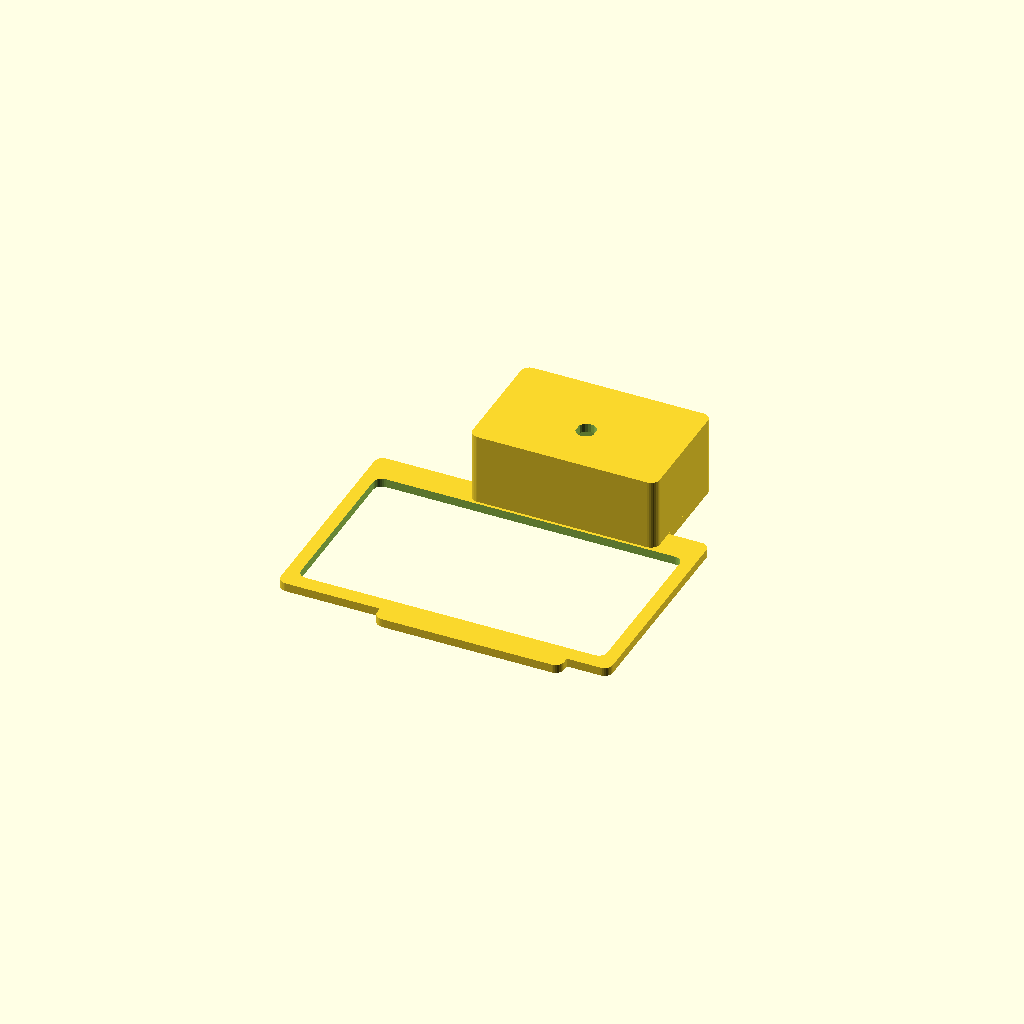
Cell 1 — every parameter at its default value.
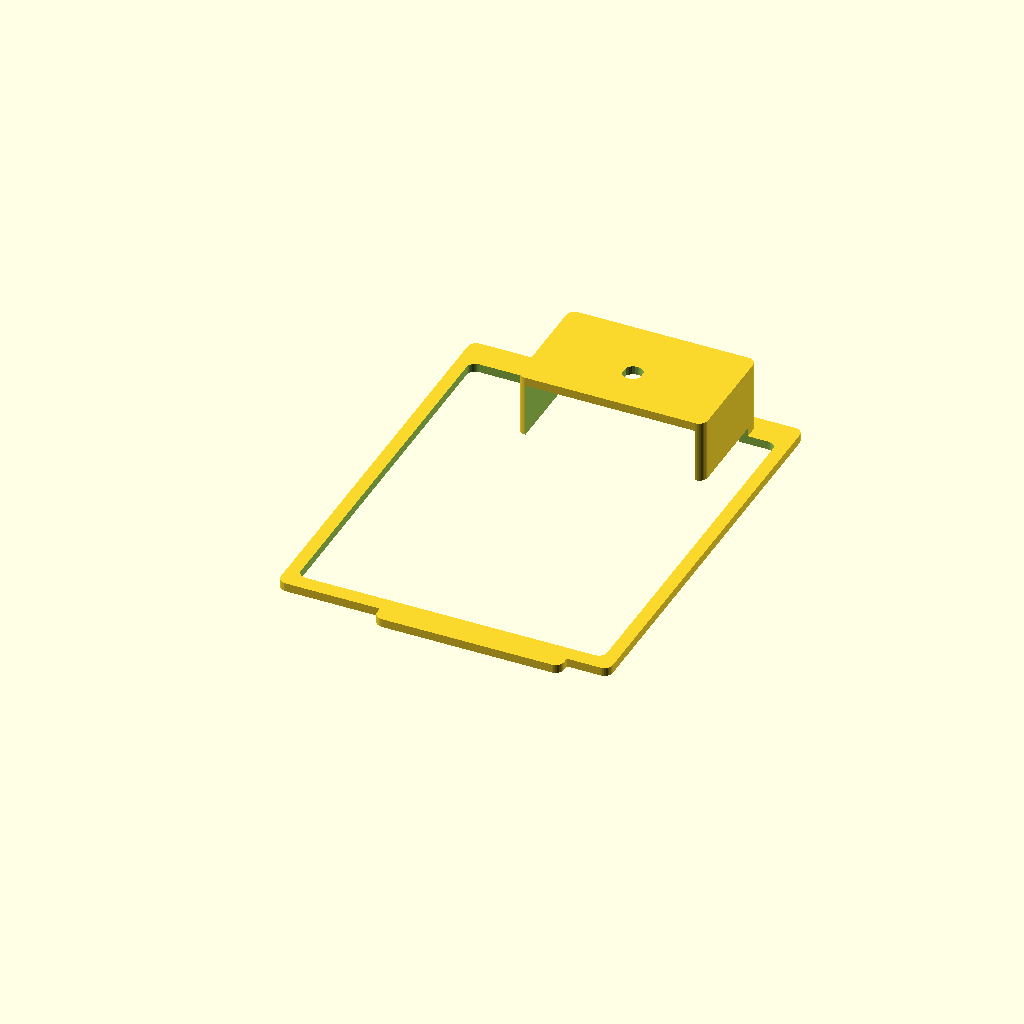
Cell 2 — gdWidth set to 140, the other parameters unchanged.
One fixed orthographic camera (rotation 55°, 0°, 25°; colour scheme Cornfield) for every cell.
OpenSCAD source file enclosure/scadModel/arduino.scad:
//
// OpenPump Controller Enclosure, Copyright (c) 2014 Swansea University
// Arduino connectors library, Copyright (c) 2013 Kelly Egan
//
// The MIT License (MIT)
//
// Permission is hereby granted, free of charge, to any person obtaining a copy of this software 
// and associated documentation files (the "Software"), to deal in the Software without restriction, 
// including without limitation the rights to use, copy, modify, merge, publish, distribute, sublicense,
// and/or sell copies of the Software, and to permit persons to whom the Software is furnished to do 
// so, subject to the following conditions:
//
// The above copyright notice and this permission notice shall be included in all copies or substantial
// portions of the Software.
//
// THE SOFTWARE IS PROVIDED "AS IS", WITHOUT WARRANTY OF ANY KIND, EXPRESS OR IMPLIED, INCLUDING BUT 
// NOT LIMITED TO THE WARRANTIES OF MERCHANTABILITY, FITNESS FOR A PARTICULAR PURPOSE AND NONINFRINGEMENT. 
// IN NO EVENT SHALL THE AUTHORS OR COPYRIGHT HOLDERS BE LIABLE FOR ANY CLAIM, DAMAGES OR OTHER LIABILITY,
// WHETHER IN AN ACTION OF CONTRACT, TORT OR OTHERWISE, ARISING FROM, OUT OF OR IN CONNECTION WITH THE 
// SOFTWARE OR THE USE OR OTHER DEALINGS IN THE SOFTWARE.
//

include <pins.scad>

gdWidth = 70;
gdLength = 110;
gdXOffset = gdLength-36;
gdYOffset = -1;

enclosureLid(MEGA2560);
//enclosure(MEGA2560);

//Constructs a roughed out arduino board
//Current only USB, power and headers
module arduino(boardType = UNO) {
	//The PCB with holes
	difference() {
		color("SteelBlue") 
			boardShape( boardType );
		translate([0,0,-pcbHeight * 0.5]) holePlacement(boardType = boardType)
			color("SteelBlue") cylinder(r = mountingHoleRadius, h = pcbHeight * 2, $fn=32);
	}
	//Add all components to board
	components( boardType = boardType, component = ALL );
}

//Creates a bumper style enclosure that fits tightly around the edge of the PCB.
module bumper( boardType = UNO, mountingHoles = false ) {
	bumperBaseHeight = 2;
	bumperHeight = bumperBaseHeight + pcbHeight + 0.5;
	dimensions = boardDimensions(boardType);

	difference() {
		union() {
			//Outer rim of bumper
			difference() {
				boardShape(boardType = boardType, offset=1.4, height = bumperHeight);
				translate([0,0,-0.1])
					boardShape(boardType = boardType, height = bumperHeight + 0.2);
			}

			//Base of bumper	
			difference() {
				boardShape(boardType = boardType, offset=1, height = bumperBaseHeight);
				translate([0,0, -0.1])
					boardShape(boardType = boardType, offset=-2, height = bumperHeight + 0.2);
			}

			//Board mounting holes
			holePlacement(boardType=boardType)
				cylinder(r = mountingHoleRadius + 1.5, h = bumperBaseHeight, $fn = 32);

			//Bumper mounting holes (exterior)
			if( mountingHoles ) {
				difference() {	
					hull() {
						translate([-6, (dimensions[1] - 6) / 2, 0])
							cylinder( r = 6, h = pcbHeight + 2, $fn = 32 );
						translate([ -0.5, dimensions[0] / 2 - 9, 0]) 
							cube([0.5, 12, bumperHeight]);
					}
					translate([-6, (dimensions[0] - 6) / 2, 0])
						mountingHole(holeDepth = bumperHeight);
				}
				difference() {	
					hull() {
						translate([dimensions[0] + 6, (dimensions[1] - 6) / 2,0])
							cylinder( r = 6, h = pcbHeight + 2, $fn = 32 );
						translate([ dimensions[0], dimensions[1] / 2 - 9, 0]) 
							cube([0.5, 12, bumperHeight]);
					}
					translate([dimensions[0] + 6, (dimensions[1] - 6) / 2,0])
						mountingHole(holeDepth = bumperHeight);
				}
			}
		}
		translate([0,0,-0.5])
		holePlacement(boardType=boardType)
			cylinder(r = mountingHoleRadius, h = bumperHeight, $fn = 32);	
		translate([0, 0, bumperBaseHeight]) {
			components(boardType = boardType, component = ALL, offset = 1);
		}
		translate([4,(dimensions[1] - dimensions[1] * 0.4)/2,-1])
			cube([dimensions[0] -8,dimensions[1] * 0.4,bumperBaseHeight + 2]);
	}
}

//Setting for enclosure mounting holes (Not Arduino mounting)
NOMOUNTINGHOLES = 0;
INTERIORMOUNTINGHOLES = 1;
EXTERIORMOUNTINGHOLES = 2;

module prism(l, w, h) {
	linear_extrude(height = l) polygon(points = [
		[0, 0],
		[w, 0],
		[0, h]
	], paths=[[0,1,2,0]]);
}

//Create a board enclosure
module enclosure(boardType = UNO, wall = 3, offset = 3, heightExtension = 10, cornerRadius = 3, mountType = TAPHOLE) {
	standOffHeight = 5;

	dimensions = boardDimensions(boardType);
	boardDim = boardDimensions(boardType);
	pcbDim = pcbDimensions(boardType);

	enclosureWidth = pcbDim[0] + (wall + offset) * 2;
	enclosureDepth = pcbDim[1] + (wall + offset) * 2;
	enclosureHeight = boardDim[2] + wall + standOffHeight + heightExtension;

	gdHeight = enclosureHeight *0.4;
	gdOffset = (enclosureHeight * 0.7)-wall;



	union() {
		difference() {
			//Main box shape
			boundingBox(boardType = boardType, height = enclosureHeight, offset = wall + offset, include=PCB, cornerRadius = wall);
	
			translate([ 0, 0, wall]) {
				//Interior of box
				boundingBox(boardType = boardType, height = enclosureHeight, offset = offset, include=PCB, cornerRadius = wall);
	
				//Punch outs for USB and POWER
				translate([0, 0, standOffHeight]) {
					components(boardType = boardType, offset = 1, extension = wall + offset + 10);
				}
			}
			
			//Holes for lid clips
			translate([0, enclosureDepth * 0.75 - (offset + wall), enclosureHeight]) {
				translate([-offset, 0, 0])
					rotate([0, 180, 90]) clipHole(clipHeight = 10, holeDepth = wall + 0.2);
				translate([offset + boardDim[0], 0, 0])
					rotate([0, 180, 270]) clipHole(clipHeight = 10, holeDepth = wall + 0.2);
			}
		
			translate([0, enclosureDepth * 0.25 - (offset + wall), enclosureHeight]) {
				translate([-offset, 0, 0])
					rotate([0, 180, 90]) clipHole(clipHeight = 10, holeDepth = wall + 0.2);
				translate([offset + dimensions[0], 0, 0])
					rotate([0, 180, 270]) clipHole(clipHeight = 10, holeDepth = wall + 0.2);
			}

            //remove section for Gameduino
            translate([gdXOffset,gdYOffset,gdOffset]){
			    rotate([0,0,90])
                    //boundingBox(boardType=boardType,height = gameduinoHeight,offset=wall+offset, cornerRadius=wall);  
                    roundedCube( [gdWidth+(wall*2),gdLength+(wall*2), gdHeight], cornerRadius=wall);
            }
	 
		}
		translate([0, 0, wall]) {
			standoffs(boardType = boardType, height = standOffHeight, mountType = mountType);
		}


        difference() {		
		    translate([gdXOffset,gdYOffset,gdOffset]){
			    rotate([0,0,90]) { 
				    difference(){
					    //Gameduino Box
                        roundedCube( [gdWidth+(wall*2),gdLength+(wall*2), gdHeight], cornerRadius=wall);
                  
					    //Interior of Gameduino box
					    translate([ wall, wall, wall]) {
						    //boundingBox(boardType = boardType, height = gameduinoHeight, offset = offset, cornerRadius = wall);
						    roundedCube( [gdWidth,gdLength,gdHeight], cornerRadius=wall);
                            
					    }
                    }
			    }
		    }

            //Removing main box section from Gameduino box
       		boundingBox(boardType = boardType, height = enclosureHeight+gdOffset, offset = offset, include=PCB, cornerRadius = wall);

        }
        
	}


    //right hand supports    
    translate([enclosureWidth-offset-cornerRadius,gdYOffset+wall,gdOffset+1]) 
        rotate([-90,0,0]) {
            
            minkowski() {
               	prism(gdWidth,gdXOffset-enclosureWidth+cornerRadius , gdOffset); //l,w,h
    
                translate([0,1,0])
	                rotate([90,90,0])
                       	cylinder(r=cornerRadius,h=1,$fn=32);
            }
    }

    //left hand supports

   translate([-offset-wall,gdWidth+gdYOffset+wall,gdOffset+1]) 
        rotate([-90,0,180]) {
            
            minkowski() {
               	prism(gdWidth,gdOffset+wall+cornerRadius+1.49+7 , gdOffset); //l,w,h
    
                translate([0,1,0])
	                rotate([90,90,0])
                       	cylinder(r=cornerRadius,h=1,$fn=32);
            }
    }

}


//Create a snap on lid for enclosure
module enclosureLid( boardType = UNO, wall = 3, offset = 3, cornerRadius = 3, ventHoles = false) {
	dimensions = boardDimensions(boardType);
	boardDim = boardDimensions(boardType);
	pcbDim = pcbDimensions(boardType);

	enclosureWidth = pcbDim[0] + (wall + offset) * 2;
	enclosureDepth = pcbDim[1] + (wall + offset) * 2;

    prismAdj = enclosureDepth-gdWidth-(wall*2)-(cornerRadius*2)+4.5;
    prismOpp = 25;
    prismAngle = atan(prismOpp/prismAdj);

	difference() {
		union() {

			boundingBox(boardType = boardType, height = wall, offset = wall + offset, include=PCB, cornerRadius = wall);

            translate([-wall*2,gdWidth-wall-1.5,wall])

                    difference() {

 							//Encoder panel cutout
							roundedCube( [enclosureWidth,prismAdj+(wall*2), prismOpp], cornerRadius=wall);

                        //cable cutout
                        translate([enclosureWidth-23,prismAdj+10,3])
                            rotate([90,0,0])
                        		   cube([15,6,20]);


                        //encoder cutout
                        translate([enclosureWidth/2-3.1,prismAdj/2-3.5,0])  
                            //rotate([prismAngle+180,90,270])
                                resize([6.2,7,0], auto=true)
                                    linear_extrude(height=100)
                                        import("rotary.dxf");
                    }



/*

		// Lid lip
			translate([0, 0, -wall * 0.5])
   				boundingBox(boardType = boardType, height = wall * 0.5, offset = offset - 0.5, include=PCB, cornerRadius = wall); */
		
			//Lid clips
       /* 
			translate([0, enclosureDepth * 0.75 - (offset + wall), 0]) {
				translate([-offset, 0, 0])
					rotate([0, 180, 90]) clip(clipHeight = 10);
				translate([offset + boardDim[0], 0, 0])
					rotate([0, 180, 270]) clip(clipHeight = 10);
			} */
		/*
			translate([0, enclosureDepth * 0.25 - (offset + wall), 0]) {
				translate([-offset, 0, 0])
					rotate([0, 180, 90]) clip(clipHeight = 10);
				translate([offset + dimensions[0], 0, 0])
					rotate([0, 180, 270]) clip(clipHeight = 10);
			}*/

            //Gameduino
		    translate([gdXOffset,gdYOffset,0]){
			    rotate([0,0,90]) { 
                        union() {
                            roundedCube( [gdWidth+(wall*2),gdLength+(wall*2), wall], cornerRadius=wall);

							//Gameduino lip
							/*
                            translate([0.5+wall, 0.5+wall, -wall * 0.5])
                                roundedCube( [gdWidth-0.5,gdLength-0.5, wall*0.5], cornerRadius=wall);  
							*/
                            }

			    }
		    }


		}

        //screen cutout
        translate([gdXOffset,gdYOffset,0]){
		    rotate([0,0,90]) { 
                    translate([wall+2.5,wall+1.5,-wall])                        
                    roundedCube( [gdWidth-10,gdLength-3, (wall*3)], cornerRadius=wall);
            }
        }

		//encoder panel cutout
		 translate([-wall,gdWidth-1.5,-wall*2]) {

			roundedCube( [enclosureWidth-(wall*2),prismAdj, prismOpp+(wall*2)], cornerRadius=wall);
        }

	}
}

//Offset from board. Negative values are insets
module boardShape( boardType = UNO, offset = 0, height = pcbHeight ) {
	dimensions = boardDimensions(boardType);

	xScale = (dimensions[0] + offset * 2) / dimensions[0];
	yScale = (dimensions[1] + offset * 2) / dimensions[1];

	translate([-offset, -offset, 0])
		scale([xScale, yScale, 1.0])
			linear_extrude(height = height) 
				polygon(points = boardShapes[boardType]);
}

//Create a bounding box around the board
//Offset - will increase the size of the box on each side,
//Height - overides the boardHeight and offset in the z direction

BOARD = 0;        //Includes all components and PCB
PCB = 1;          //Just the PCB
COMPONENTS = 2;   //Just the components

module boundingBox(boardType = UNO, offset = 0, height = 0, cornerRadius = 0, include = BOARD) {
	//What parts are included? Entire board, pcb or just components.
	pos = ([boardPosition(boardType), pcbPosition(boardType), componentsPosition(boardType)])[include];
	dim = ([boardDimensions(boardType), pcbDimensions(boardType), componentsDimensions(boardType)])[include];

	//Depending on if height is set position and dimensions will change
	position = [
				pos[0] - offset, 
				pos[1] - offset, 
				(height == 0 ? pos[2] - offset : pos[2] )
				];

	dimensions = [
				dim[0] + offset * 2, 
				dim[1] + offset * 2, 
				(height == 0 ? dim[2] + offset * 2 : height)
				];

	translate( position ) {
		if( cornerRadius == 0 ) {
			cube( dimensions );
		} else {
			roundedCube( dimensions, cornerRadius=cornerRadius );
		}
	}
}

//Creates standoffs for different boards
TAPHOLE = 0;
PIN = 1;

module standoffs( 
	boardType = UNO, 
	height = 10, 
	topRadius = mountingHoleRadius + 1, 
	bottomRadius =  mountingHoleRadius + 2, 
	holeRadius = mountingHoleRadius,
	mountType = TAPHOLE
	) {

	holePlacement(boardType = boardType)
		union() {
			difference() {
				cylinder(r1 = bottomRadius, r2 = topRadius, h = height, $fn=32);
				if( mountType == TAPHOLE ) {
					cylinder(r =  holeRadius, h = height * 4, center = true, $fn=32);
				}
			}
			if( mountType == PIN ) {
				translate([0, 0, height - 1])
				pintack( h=pcbHeight + 3, r = holeRadius, lh=3, lt=1, bh=1, br=topRadius );
			}
		}	
}

//This is used for placing the mounting holes and for making standoffs
//child elements will be centered on that chosen boards mounting hole centers
module holePlacement(boardType = UNO ) {
	for(i = boardHoles[boardType] ) {
		translate(i)
			child(0);
	}
}

//Places components on board
//  compenent - the data set with a particular component (like boardHeaders)
//  extend - the amount to extend the component in the direction of its socket
//  offset - the amount to increase the components other two boundaries

//Component IDs
ALL = -1;
HEADER_F = 0;
HEADER_M = 1;
USB = 2;
POWER = 3;

module components( boardType = UNO, component = ALL, extension = 0, offset = 0 ) {
	translate([0, 0, pcbHeight]) {
		for( i = [0:len(components[boardType]) - 1] ){
			if( components[boardType][i][3] == component || component == ALL) {
				assign( 
					//Calculates position + adjustment for offset and extention  
					position = components[boardType][i][0] - (([1,1,1] - components[boardType][i][2]) * offset)
						+ [	min(components[boardType][i][2][0],0), 
						 	min(components[boardType][i][2][1],0),
	               			min(components[boardType][i][2][2],0) ] * extension,
					//Calculates the full box size including offset and extention
					dimensions = components[boardType][i][1] 
						+ ((components[boardType][i][2] * [1,1,1]) 
							* components[boardType][i][2]) * extension
						+ ([1,1,1] - components[boardType][i][2]) * offset * 2 
					) {					
					translate( position ) color( components[boardType][i][4] ) 
						cube( dimensions );
				}
			}
		}	
	}
}

module roundedCube( dimensions = [10,10,10], cornerRadius = 1, faces=32 ) {
	hull() cornerCylinders( dimensions = dimensions, cornerRadius = cornerRadius, faces=faces ); 
}

module cornerCylinders( dimensions = [10,10,10], cornerRadius = 1, faces=32 ) {
	translate([ cornerRadius, cornerRadius, 0]) {
		cylinder( r = cornerRadius, $fn = faces, h = dimensions[2] );
		translate([dimensions[0] - cornerRadius * 2, 0, 0]) cylinder( r = cornerRadius, $fn = faces, h = dimensions[2] );
		translate([0, dimensions[1] - cornerRadius * 2, 0]) {
			cylinder( r = cornerRadius, $fn = faces, h = dimensions[2] );
			translate([dimensions[0] - cornerRadius * 2, 0, 0]) cylinder( r = cornerRadius, $fn = faces, h = dimensions[2] );
		}
	}
}

//Create a clip that snapps into a clipHole
module clip(clipWidth = 5, clipDepth = 5, clipHeight = 5, lipDepth = 1.5, lipHeight = 3) {
	translate([-clipWidth/2,-(clipDepth-lipDepth),0]) rotate([90, 0, 90])
	linear_extrude(height = clipWidth, convexity = 10)
		polygon(	points=[	[0, 0], 
						[clipDepth - lipDepth, 0],
						[clipDepth - lipDepth, clipHeight - lipHeight],
						[clipDepth - 0.25, clipHeight - lipHeight],
						[clipDepth, clipHeight - lipHeight + 0.25],
						[clipDepth - lipDepth * 0.8, clipHeight],
						[(clipDepth - lipDepth) * 0.3, clipHeight] 
						], 
				paths=[[0,1,2,3,4,5,6,7]]
			);
}

//Hole for clip
module clipHole(clipWidth = 5, clipDepth = 5, clipHeight = 5, lipDepth = 1.5, lipHeight = 3, holeDepth = 5) {
	offset = 0.1;
	translate([-clipWidth/2,-(clipDepth-lipDepth),0])
	translate([-offset, clipDepth - lipDepth-offset, clipHeight - lipHeight - offset])
		cube( [clipWidth + offset * 2, holeDepth, lipHeight + offset * 2] );
}

module mountingHole(screwHeadRad = woodscrewHeadRad, screwThreadRad = woodscrewThreadRad, screwHeadHeight = woodscrewHeadHeight, holeDepth = 10) {
	union() {
		translate([0, 0, -0.01])
			cylinder( r = screwThreadRad, h = 1.02, $fn = 32 );
		translate([0, 0, 1])
			cylinder( r1 = screwThreadRad, r2 = screwHeadRad, h = screwHeadHeight, $fn = 32 );
		translate([0, 0, screwHeadHeight - 0.01 + 1])
			cylinder( r = screwHeadRad, h = holeDepth - screwHeadHeight + 0.02, $fn = 32 );
	}
}

/******************************** UTILITY FUNCTIONS *******************************/

//Return the length side of a square given its diagonal
function sides( diagonal ) = sqrt(diagonal * diagonal  / 2);

//Return the minimum values between two vectors of either length 2 or 3. 2D Vectors are treated as 3D vectors who final value is 0.
function minVec( vector1, vector2 ) =
	[min(vector1[0], vector2[0]), min(vector1[1], vector2[1]), min((vector1[2] == undef ? 0 : vector1[2]), (vector2[2] == undef ? 0 : vector2[2]) )];

//Return the maximum values between two vectors of either length 2 or 3. 2D Vectors are treated as 3D vectors who final value is 0.
function maxVec( vector1, vector2 ) =
	[max(vector1[0], vector2[0]), max(vector1[1], vector2[1]), max((vector1[2] == undef ? 0 : vector1[2]), (vector2[2] == undef ? 0 : vector2[2]) )];

//Determine the minimum point on a component in a list of components
function minCompPoint( list, index = 0, minimum = [10000000, 10000000, 10000000] ) = 
	index >= len(list) ? minimum : minCompPoint( list, index + 1, minVec( minimum, list[index][0] ));

//Determine the maximum point on a component in a list of components
function maxCompPoint( list, index = 0, maximum = [-10000000, -10000000, -10000000] ) = 
	index >= len(list) ? maximum : maxCompPoint( list, index + 1, maxVec( maximum, list[index][0] + list[index][1]));

//Determine the minimum point in a list of points
function minPoint( list, index = 0, minimum = [10000000, 10000000, 10000000] ) = 
	index >= len(list) ? minimum : minPoint( list, index + 1, minVec( minimum, list[index] ));

//Determine the maximum point in a list of points
function maxPoint( list, index = 0, maximum = [-10000000, -10000000, -10000000] ) = 
	index >= len(list) ? maximum : maxPoint( list, index + 1, maxVec( maximum, list[index] ));

//Returns the pcb position and dimensions
function pcbPosition(boardType = UNO) = minPoint(boardShapes[boardType]);
function pcbDimensions(boardType = UNO) = maxPoint(boardShapes[boardType]) - minPoint(boardShapes[boardType]) + [0, 0, pcbHeight];

//Returns the position of the box containing all components and its dimensions
function componentsPosition(boardType = UNO) = minCompPoint(components[boardType]) + [0, 0, pcbHeight];
function componentsDimensions(boardType = UNO) = maxCompPoint(components[boardType]) - minCompPoint(components[boardType]);

//Returns the position and dimensions of the box containing the pcb board
function boardPosition(boardType = UNO) = 
	minCompPoint([[pcbPosition(boardType), pcbDimensions(boardType)], [componentsPosition(boardType), componentsDimensions(boardType)]]);
function boardDimensions(boardType = UNO) = 
	maxCompPoint([[pcbPosition(boardType), pcbDimensions(boardType)], [componentsPosition(boardType), componentsDimensions(boardType)]]) 
	- minCompPoint([[pcbPosition(boardType), pcbDimensions(boardType)], [componentsPosition(boardType), componentsDimensions(boardType)]]);

/******************************* BOARD SPECIFIC DATA ******************************/
//Board IDs
NG = 0;
DIECIMILA = 1;
DUEMILANOVE = 2;
UNO = 3;
LEONARDO = 4;
MEGA = 5;
MEGA2560 = 6;
DUE = 7;
YUN = 8; 
INTELGALILEO = 9;
TRE = 10;

/********************************** MEASUREMENTS **********************************/
pcbHeight = 1.7;
headerWidth = 2.54;
headerHeight = 9;
mountingHoleRadius = 3.2 / 2;

ngWidth = 53.34;
leonardoDepth = 68.58 + 1.1;           //PCB depth plus offset of USB jack (1.1)
ngDepth = 68.58 + 6.5;
megaDepth = 101.6 + 6.5;               //Coding is my business and business is good!
dueDepth = 101.6 + 1.1;

arduinoHeight = 11 + pcbHeight + 0;

/********************************* MOUNTING HOLES *********************************/

//Duemilanove, Diecimila, NG and earlier
ngHoles = [
		[  2.54, 15.24 ],
		[  17.78, 66.04 ],
		[  45.72, 66.04 ]
		];

//Uno, Leonardo holes
unoHoles = [
		[  2.54, 15.24 ],
		[  17.78, 66.04 ],
		[  45.72, 66.04 ],
		[  50.8, 13.97 ]
		];

//Due and Mega 2560
dueHoles = [
		[  2.54, 15.24 ],
		[  17.78, 66.04 ],
		[  45.72, 66.04 ],
		[  50.8, 13.97 ],
		[  2.54, 90.17 ],
		[  50.8, 96.52 ]
		];

// Original Mega holes
megaHoles = [
		[  2.54, 15.24 ],
		[  50.8, 13.97 ],
		[  2.54, 90.17 ],
		[  50.8, 96.52 ]
		];

boardHoles = [ 
		ngHoles,        //NG
		ngHoles,        //Diecimila
		ngHoles,        //Duemilanove
		unoHoles,       //Uno
		unoHoles,       //Leonardo
		megaHoles,      //Mega
		dueHoles,       //Mega 2560
		dueHoles,       //Due
		0,              //Yun
		0,              //Intel Galileo
       	0               //Tre
		];

/********************************** BOARD SHAPES **********************************/
ngBoardShape = [ 
		[  0.0, 0.0 ],
		[  53.34, 0.0 ],
		[  53.34, 66.04 ],
		[  50.8, 66.04 ],
		[  48.26, 68.58 ],
		[  15.24, 68.58 ],
		[  12.7, 66.04 ],
		[  1.27, 66.04 ],
		[  0.0, 64.77 ]
		];

megaBoardShape = [ 
		[  0.0, 0.0 ],
		[  53.34, 0.0 ],
		[  53.34, 99.06 ],
		[  52.07, 99.06 ],
		[  49.53, 101.6 ],
		[  15.24, 101.6 ],
		[  12.7, 99.06 ],
		[  2.54, 99.06 ],
		[  0.0, 96.52 ]
		];

boardShapes = [ 	
		ngBoardShape,   //NG
		ngBoardShape,   //Diecimila
		ngBoardShape,   //Duemilanove
		ngBoardShape,   //Uno
		ngBoardShape,   //Leonardo
		megaBoardShape, //Mega
		megaBoardShape, //Mega 2560
		megaBoardShape, //Due
		0,             //Yun
		0,             //Intel Galileo
		0              //Tre
		];	

/*********************************** COMPONENTS ***********************************/

//Component data. 
//[position, dimensions, direction(which way would a cable attach), type(header, usb, etc.), color]
ngComponents = [
	[[1.27, 17.526, 0], [headerWidth, headerWidth * 10, headerHeight], [0, 0, 1], HEADER_F, "Black" ],
	[[1.27, 44.45, 0], [headerWidth, headerWidth * 8, headerHeight ], [0, 0, 1], HEADER_F, "Black" ],
	[[49.53, 26.67, 0], [headerWidth, headerWidth * 8, headerHeight ], [0, 0, 1], HEADER_F, "Black" ],
	[[49.53, 49.53, 0], [headerWidth, headerWidth * 6, headerHeight ], [0, 0, 1], HEADER_F, "Black" ],
	[[9.34, -6.5, 0],[12, 16, 11],[0, -1, 0], USB, "LightGray" ],
	[[40.7, -1.8, 0], [9.0, 13.2, 10.9], [0, -1, 0], POWER, "Black" ]
	];

leonardoComponents = [
	[[1.27, 17.526, 0], [headerWidth, headerWidth * 10, headerHeight], [0, 0, 1], HEADER_F, "Black" ],
	[[1.27, 44.45, 0], [headerWidth, headerWidth * 8, headerHeight ], [0, 0, 1], HEADER_F, "Black" ],
	[[49.53, 26.67, 0], [headerWidth, headerWidth * 8, headerHeight ], [0, 0, 1], HEADER_F, "Black" ],
	[[49.53, 49.53, 0], [headerWidth, headerWidth * 6, headerHeight ], [0, 0, 1], HEADER_F, "Black" ],
	[[11.5, -1.1, 0],[7.5, 5.9, 3],[0, -1, 0], USB, "LightGray" ],
	[[40.7, -1.8, 0], [9.0, 13.2, 10.9], [0, -1, 0], POWER, "Black" ]
	];

megaComponents = [
	[[1.27, 22.86, 0], [headerWidth, headerWidth * 8, headerHeight], [0, 0, 1], HEADER_F, "Black"],
	[[1.27, 44.45, 0], [headerWidth, headerWidth * 8, headerHeight], [0, 0, 1], HEADER_F, "Black"],
	[[1.27, 67.31, 0], [headerWidth, headerWidth * 8, headerHeight], [0, 0, 1], HEADER_F, "Black"],
	[[49.53, 31.75, 0], [headerWidth, headerWidth * 6, headerHeight ], [0, 0, 1], HEADER_F, "Black"],
	[[49.53, 49.53, 0], [headerWidth, headerWidth * 8, headerHeight], [0, 0, 1], HEADER_F, "Black"],
	[[49.53, 72.39, 0], [headerWidth, headerWidth * 8, headerHeight], [0, 0, 1], HEADER_F, "Black"],
	[[1.27, 92.71, 0], [headerWidth * 18, headerWidth * 2, headerHeight], [0, 0, 1], HEADER_F, "Black"],
	[[9.34, -6.5, 0],[12, 16, 11],[0, -1, 0], USB, "LightGray"],
	[[40.7, -1.8, 0], [9.0, 13.2, 10.9], [0, -1, 0], POWER, "Black" ]
	];

mega2560Components = [
	[[1.27, 17.526, 0], [headerWidth, headerWidth * 10, headerHeight], [0, 0, 1], HEADER_F, "Black" ],
	[[1.27, 44.45, 0], [headerWidth, headerWidth * 8, headerHeight], [0, 0, 1], HEADER_F, "Black" ],
	[[1.27, 67.31, 0], [headerWidth, headerWidth * 8, headerHeight], [0, 0, 1], HEADER_F, "Black" ],
	[[49.53, 26.67, 0], [headerWidth, headerWidth * 8, headerHeight ], [0, 0, 1], HEADER_F, "Black" ],
	[[49.53, 49.53, 0], [headerWidth, headerWidth * 8, headerHeight], [0, 0, 1], HEADER_F, "Black" ],
	[[49.53, 72.39, 0], [headerWidth, headerWidth * 8, headerHeight], [0, 0, 1], HEADER_F, "Black" ],
	[[1.27, 92.71, 0], [headerWidth * 18, headerWidth * 2, headerHeight], [0, 0, 1], HEADER_F, "Black" ],
	[[9.34, -6.5, 0],[12, 16, 11],[0, -1, 0], USB, "LightGray" ],
	[[40.7, -1.8, 0], [9.0, 13.2, 10.9], [0, -1, 0], POWER, "Black" ]
	];

dueComponents = [
	[[1.27, 17.526, 0], [headerWidth, headerWidth * 10, headerHeight], [0, 0, 1], HEADER_F, "Black"],
	[[1.27, 44.45, 0], [headerWidth, headerWidth * 8, headerHeight], [0, 0, 1], HEADER_F, "Black"],
	[[1.27, 67.31, 0], [headerWidth, headerWidth * 8, headerHeight], [0, 0, 1], HEADER_F, "Black"],
	[[49.53, 26.67, 0], [headerWidth, headerWidth * 8, headerHeight ], [0, 0, 1], HEADER_F, "Black"],
	[[49.53, 49.53, 0], [headerWidth, headerWidth * 8, headerHeight], [0, 0, 1], HEADER_F, "Black"],
	[[49.53, 72.39, 0], [headerWidth, headerWidth * 8, headerHeight], [0, 0, 1], HEADER_F, "Black"],
	[[1.27, 92.71, 0], [headerWidth * 18, headerWidth * 2, headerHeight], [0, 0, 1], HEADER_F, "Black"],
	[[11.5, -1.1, 0], [7.5, 5.9, 3], [0, -1, 0], USB, "LightGray" ],
	[[27.365, -1.1, 0], [7.5, 5.9, 3], [0, -1, 0], USB, "LightGray" ],
	[[40.7, -1.8, 0], [9.0, 13.2, 10.9], [0, -1, 0], POWER, "Black" ]
	];

components = [
	ngComponents,		//NG
	ngComponents,		//Diecimila
	ngComponents,		//Duemilanove
	ngComponents,		//Uno
	leonardoComponents,	//Leonardo
	megaComponents,		//Mega
	mega2560Components,	//Mega 2560
	dueComponents,   	//Due
	0,                 	//Yun
	0,					//Intel Galileo
	0					//Tre
	];

/****************************** NON-BOARD PARAMETERS ******************************/

//Mounting holes
woodscrewHeadRad = 4.6228;	//Number 8 wood screw head radius
woodscrewThreadRad = 2.1336;  	//Number 8 wood screw thread radius
woodscrewHeadHeight = 2.8448;	//Number 8 wood screw head height
Parameter table extracted from the source (name, type, default, range or options):
gdWidth: number, default 70
gdLength: number, default 110
gdYOffset: number, default -1
